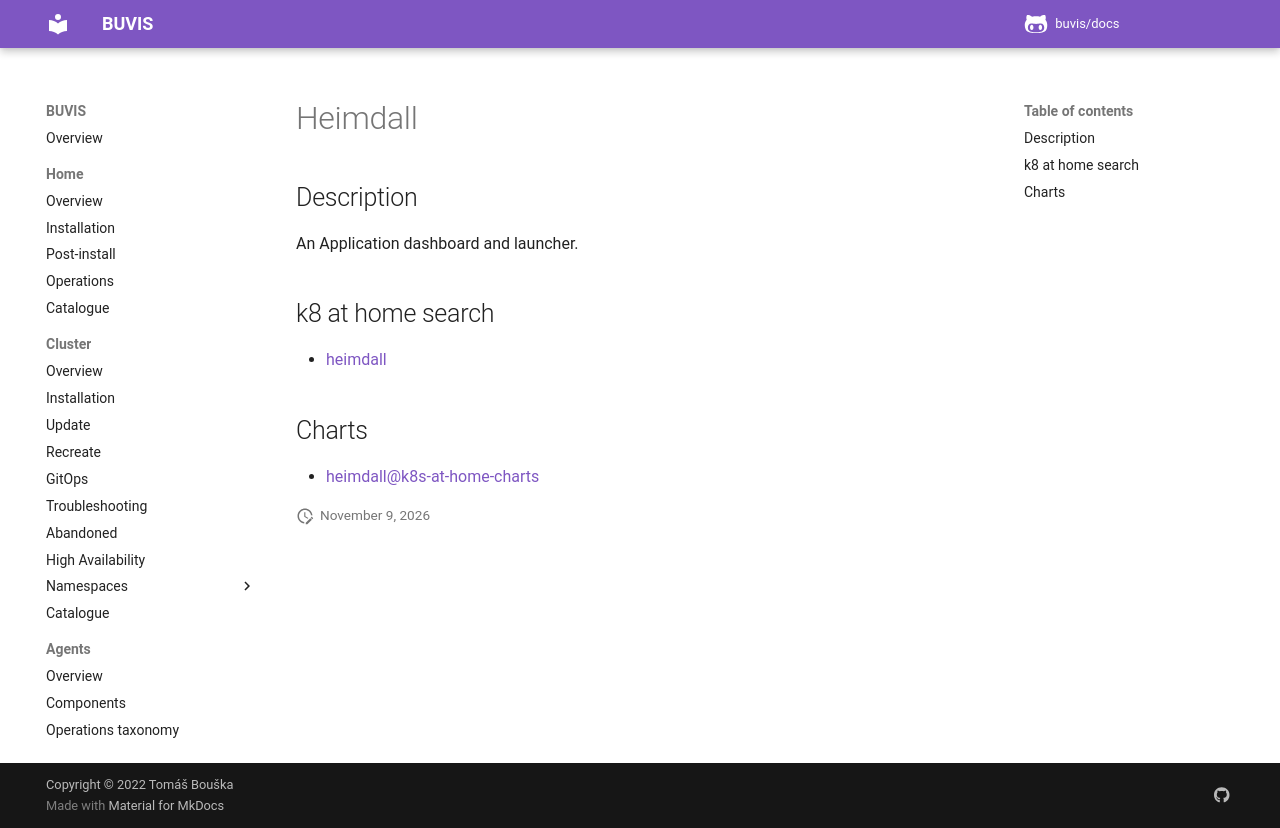

repository: buvis/docs · page: cluster/catalogue/heimdall/index.html · generator: mkdocs

# Heimdall

## Description

An Application dashboard and launcher.

## k8 at home search

- [heimdall](https://nanne.dev/k8s-at-home-search/#/heimdall)

## Charts

- [heimdall@k8s-at-home-charts](https://k8s-at-home.com/charts/)
